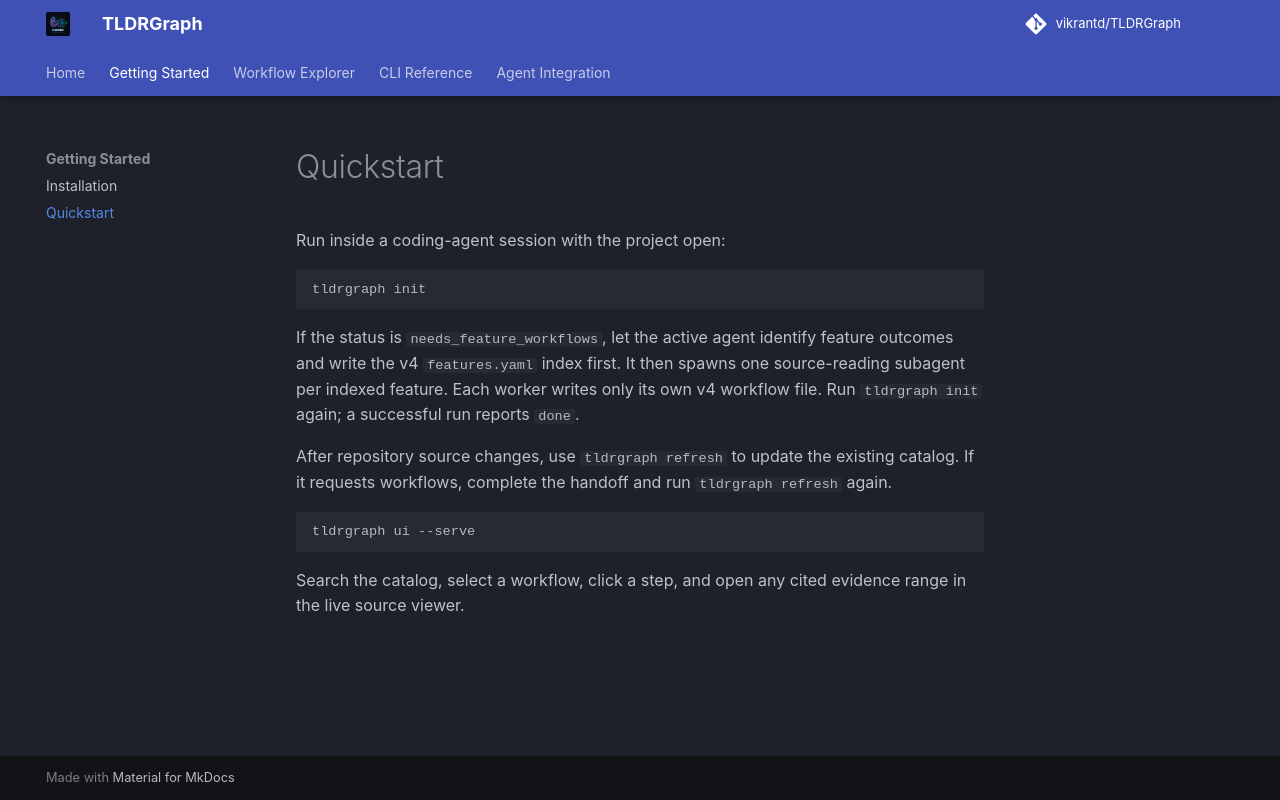

repository: AshwaniKharwar/TLDRGraph · page: getting-started/quickstart/index.html · generator: mkdocs

# Quickstart

Run inside a coding-agent session with the project open:

```bash
tldrgraph init
```

If the status is `needs_feature_workflows`, let the active agent identify feature
outcomes and write the v4 `features.yaml` index first. It then spawns one
source-reading subagent per indexed feature. Each worker writes only its own v4
workflow file. Run `tldrgraph init` again; a successful run reports `done`.

After repository source changes, use `tldrgraph refresh` to update the existing
catalog. If it requests workflows, complete the handoff and run `tldrgraph refresh`
again.

```bash
tldrgraph ui --serve
```

Search the catalog, select a workflow, click a step, and open any cited evidence
range in the live source viewer.
